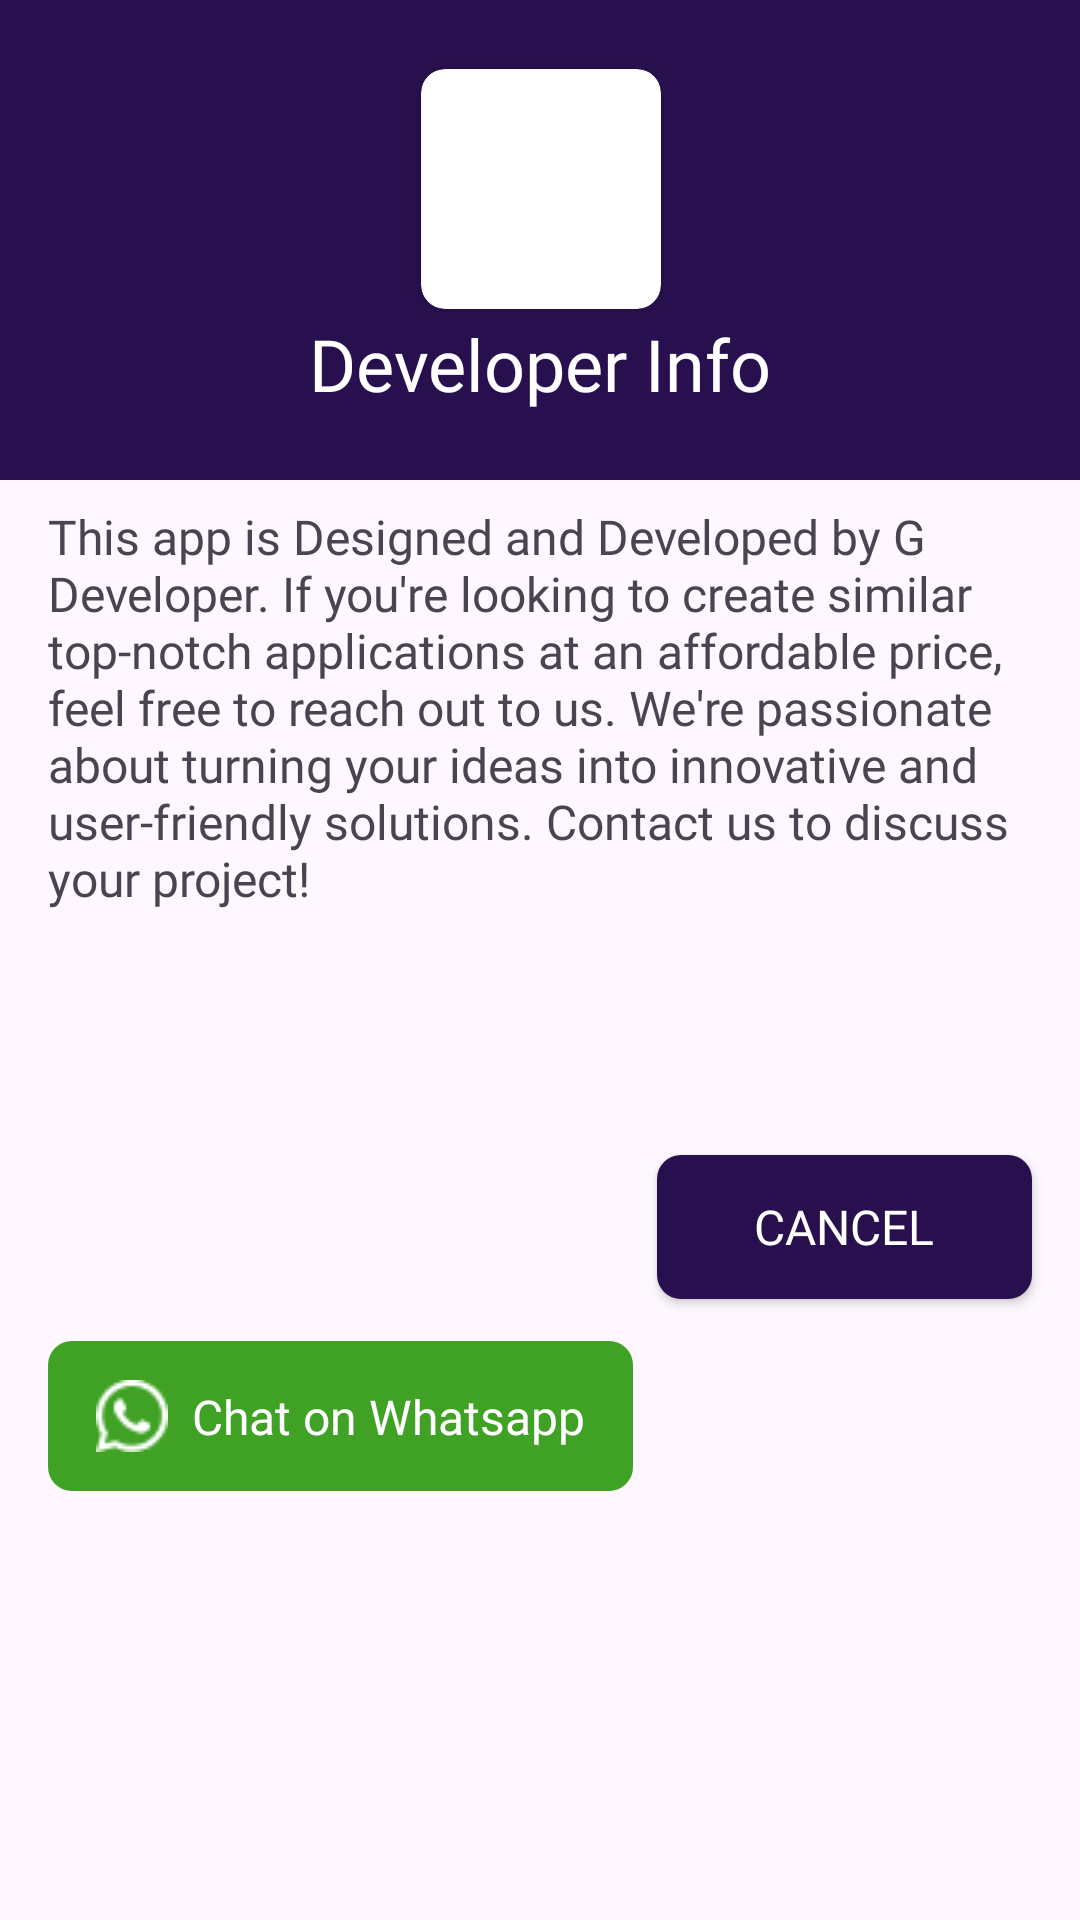

Layout XML and referenced resources for this Android screen:
<!-- AndroidManifest.xml: application theme Theme.CarStoreUser -->
<!-- res/layout/dialog_developer.xml -->
<?xml version="1.0" encoding="utf-8"?>
<androidx.constraintlayout.widget.ConstraintLayout xmlns:android="http://schemas.android.com/apk/res/android"
    xmlns:app="http://schemas.android.com/apk/res-auto"
    xmlns:tools="http://schemas.android.com/tools"
    android:layout_width="match_parent"
    android:layout_height="wrap_content">

    <androidx.constraintlayout.widget.ConstraintLayout
        android:id="@+id/btWhatsApp"
        android:layout_width="0dp"
        android:layout_height="50dp"
        android:layout_marginStart="16dp"
        android:layout_marginTop="16dp"
        android:layout_marginBottom="16dp"
        android:background="@drawable/shape_whatsapp"
        app:layout_constraintBottom_toBottomOf="parent"
        app:layout_constraintStart_toStartOf="parent"
        app:layout_constraintTop_toBottomOf="@+id/textView18">

        <ImageView
            android:id="@+id/imageView11"
            android:layout_width="wrap_content"
            android:layout_height="wrap_content"
            android:layout_marginStart="16dp"
            app:layout_constraintBottom_toBottomOf="parent"
            app:layout_constraintEnd_toStartOf="@+id/textView15"
            app:layout_constraintHorizontal_bias="0.5"
            app:layout_constraintHorizontal_chainStyle="packed"
            app:layout_constraintStart_toStartOf="parent"
            app:layout_constraintTop_toTopOf="parent"
            app:srcCompat="@drawable/ic_whatsapp" />

        <TextView
            android:id="@+id/textView15"
            style="@style/tvWhiteSubHeading"
            android:layout_width="wrap_content"
            android:layout_height="wrap_content"
            android:layout_marginStart="8dp"
            android:layout_marginEnd="16dp"
            android:text="Chat on Whatsapp"
            android:textSize="16sp"
            app:layout_constraintBottom_toBottomOf="@+id/imageView11"
            app:layout_constraintEnd_toEndOf="parent"
            app:layout_constraintHorizontal_bias="0.5"
            app:layout_constraintStart_toEndOf="@+id/imageView11"
            app:layout_constraintTop_toTopOf="@+id/imageView11" />
    </androidx.constraintlayout.widget.ConstraintLayout>

    <androidx.constraintlayout.widget.ConstraintLayout
        android:id="@+id/constraintLayout8"
        android:layout_width="0dp"
        android:layout_height="160dp"
        android:background="@color/c10"
        app:layout_constraintEnd_toEndOf="parent"
        app:layout_constraintStart_toStartOf="parent"
        app:layout_constraintTop_toTopOf="parent">

        <androidx.cardview.widget.CardView
            android:id="@+id/cardView2"
            android:layout_width="80dp"
            android:layout_height="80dp"
            app:cardCornerRadius="8dp"
            app:layout_constraintBottom_toTopOf="@+id/textView4"
            app:layout_constraintEnd_toEndOf="@+id/textView4"
            app:layout_constraintHorizontal_bias="0.5"
            app:layout_constraintStart_toStartOf="@+id/textView4"
            app:layout_constraintTop_toTopOf="parent"
            app:layout_constraintVertical_chainStyle="packed" />

        <TextView
            android:id="@+id/textView4"
            style="@style/tvWhiteSubHeading"
            android:layout_width="wrap_content"
            android:layout_height="wrap_content"
            android:layout_marginTop="2dp"
            android:text="Developer Info"
            android:textSize="24dp"
            app:layout_constraintBottom_toBottomOf="parent"
            app:layout_constraintEnd_toEndOf="parent"
            app:layout_constraintHorizontal_bias="0.5"
            app:layout_constraintStart_toStartOf="parent"
            app:layout_constraintTop_toBottomOf="@+id/cardView2" />
    </androidx.constraintlayout.widget.ConstraintLayout>

    <TextView
        android:id="@+id/textView18"
        style="@style/tvSubHeading"
        android:layout_width="0dp"
        android:layout_height="wrap_content"
        android:layout_marginStart="16dp"
        android:layout_marginTop="8dp"
        android:layout_marginEnd="16dp"
        android:text="@string/developer_contact"
        app:layout_constraintEnd_toEndOf="parent"
        app:layout_constraintStart_toStartOf="parent"
        app:layout_constraintTop_toBottomOf="@+id/constraintLayout8" />

    <androidx.appcompat.widget.AppCompatButton
        android:id="@+id/btCancel"
        style="@style/btColor"
        android:layout_width="0dp"
        android:layout_height="wrap_content"
        android:layout_marginStart="8dp"
        android:layout_marginTop="17dp"
        android:text="Cancel"
        app:layout_constraintBottom_toBottomOf="@+id/btWhatsApp"
        app:layout_constraintEnd_toEndOf="@+id/textView18"
        app:layout_constraintStart_toEndOf="@+id/btWhatsApp"
        app:layout_constraintTop_toBottomOf="@+id/textView18" />
</androidx.constraintlayout.widget.ConstraintLayout>
<!-- resources referenced by this layout -->
<resources>
  <color name="c10">#28104E</color>
  <!-- drawable ic_whatsapp: png bitmap (drawable, 665 bytes) -->
  <!-- drawable shape_whatsapp (drawable) -->
  <?xml version="1.0" encoding="utf-8"?>
  <shape android:shape="rectangle" xmlns:android="http://schemas.android.com/apk/res/android">
  <corners android:radius="8dp"/>
      <solid android:color="@color/green"/>
  </shape>
  <string name="developer_contact">This app is Designed and Developed by G Developer. If you\'re looking to create similar top-notch applications at an affordable price, feel free to reach out to us. We\'re passionate about turning your ideas into innovative and user-friendly solutions. Contact us to discuss your project!</string>
  <style name="btColor">
          <item name="android:background">@drawable/sqr_shape</item>
          <item name="android:fontFamily">@font/bold</item>
          <item name="android:textAllCaps">true</item>
          <item name="android:textColor">@color/white</item>
          <item name="android:textSize">16sp</item>
      </style>
  <style name="tvSubHeading">
          <item name="android:fontFamily">@font/bold</item>
          <item name="android:textSize">16sp</item>
      </style>
  <style name="tvWhiteSubHeading">
          <item name="android:fontFamily">@font/bold</item>
          <item name="android:textColor">@color/white</item>
          <item name="android:textSize">20sp</item>
      </style>
  <style name="Theme.CarStoreUser" parent="Base.Theme.CarStoreUser" />
  <color name="green">#3FA224</color>
  <!-- drawable sqr_shape (drawable) -->
  <?xml version="1.0" encoding="utf-8"?>
  <shape android:shape="rectangle" xmlns:android="http://schemas.android.com/apk/res/android">
  <corners android:radius="8dp"/>
      <solid android:color="@color/c10"/>
  </shape>
  <color name="white">#FFFFFFFF</color>
  
      //app ui color
  <style name="Base.Theme.CarStoreUser" parent="Theme.Material3.Light.NoActionBar">
          
           <item name="colorPrimary">@color/c10</item>
      </style>
</resources>
